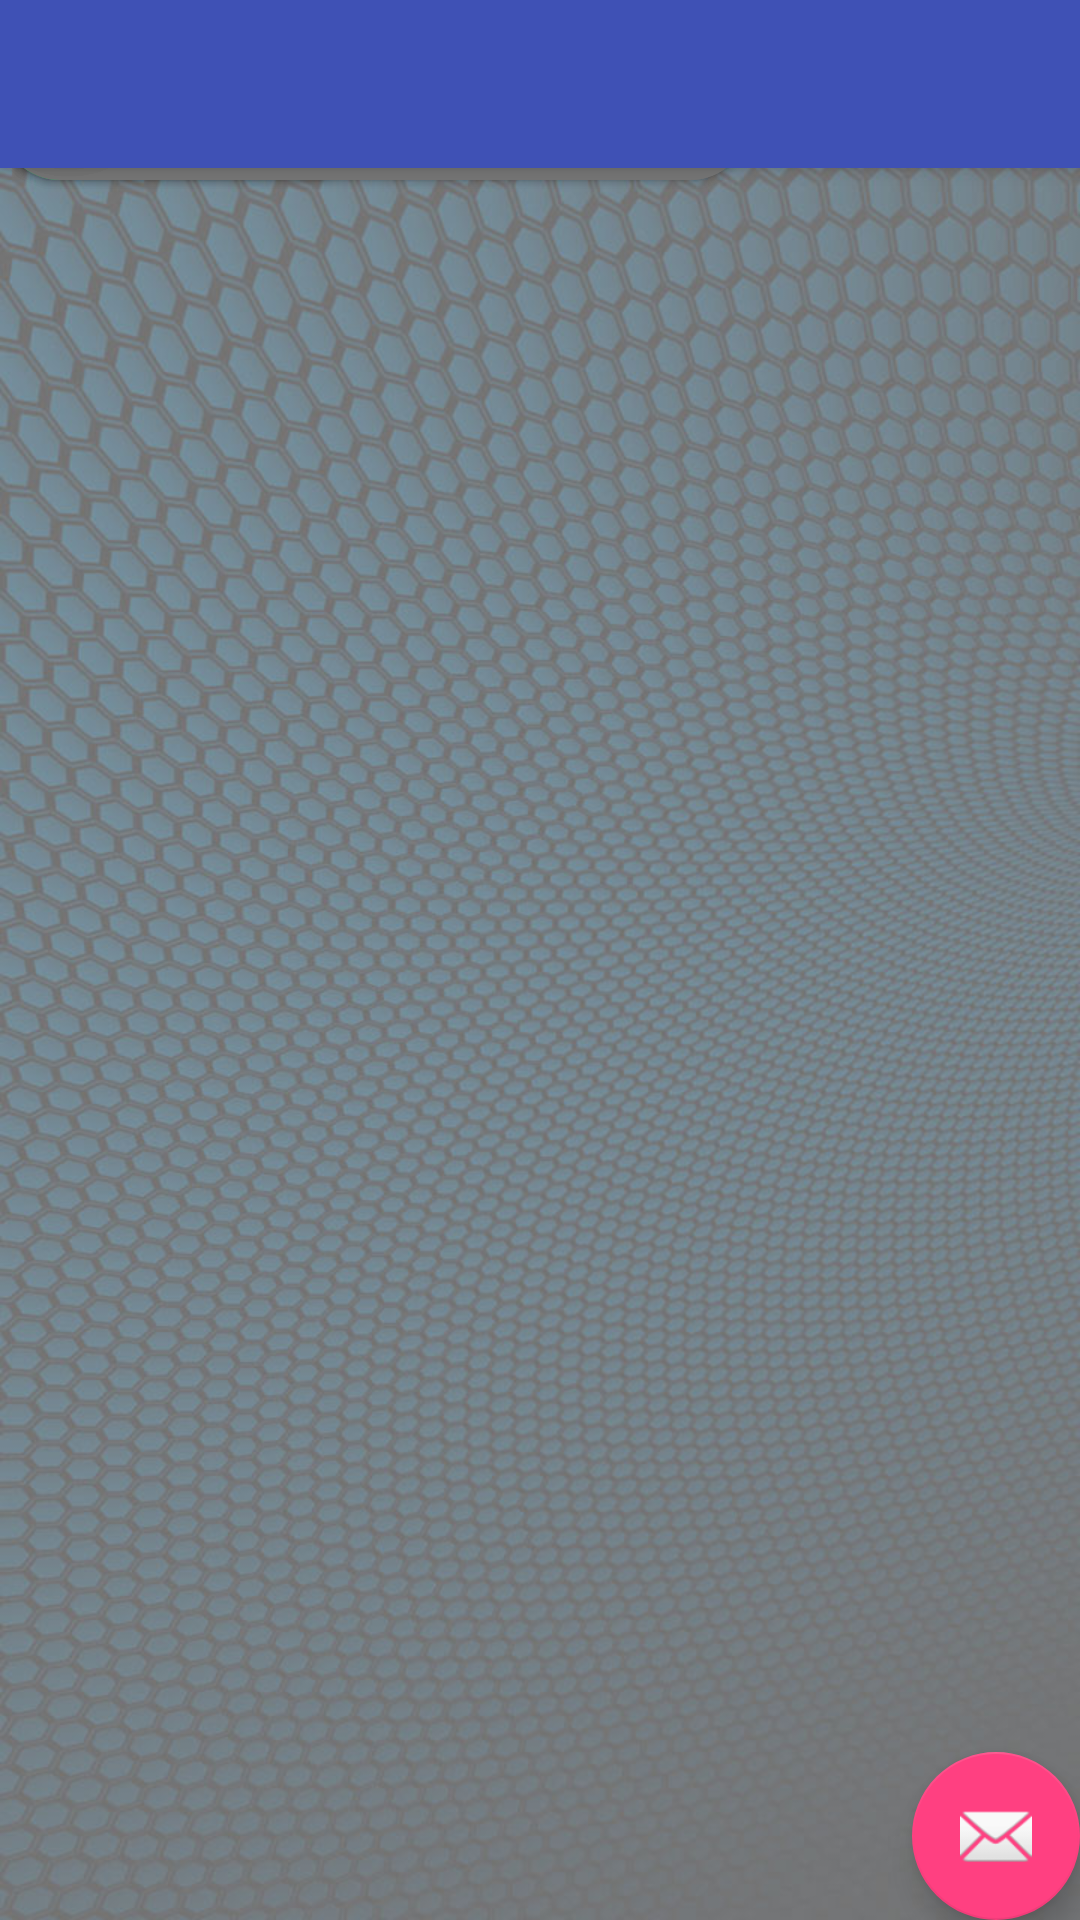

Layout XML and referenced resources for this Android screen:
<!-- AndroidManifest.xml: application theme Theme -->
<!-- res/layout/activity_enter_names.xml -->
<?xml version="1.0" encoding="utf-8"?>
<android.support.design.widget.CoordinatorLayout xmlns:android="http://schemas.android.com/apk/res/android"
    xmlns:app="http://schemas.android.com/apk/res-auto"
    xmlns:tools="http://schemas.android.com/tools"
    android:layout_width="match_parent"
    android:layout_height="match_parent"
    tools:context=".EnterNames">

    <android.support.design.widget.AppBarLayout
        android:layout_width="match_parent"
        android:layout_height="wrap_content"
        android:theme="@style/Theme">

        <android.support.v7.widget.Toolbar
            android:id="@+id/toolbar"
            android:layout_width="match_parent"
            android:layout_height="?attr/actionBarSize"
            android:background="?attr/colorPrimary"
            app:popupTheme="@style/Theme" />

    </android.support.design.widget.AppBarLayout>

    <include layout="@layout/content_enter_names" />

    <android.support.design.widget.FloatingActionButton
        android:id="@+id/fab"
        android:layout_width="wrap_content"
        android:layout_height="wrap_content"
        android:layout_gravity="bottom|end"
        android:layout_margin="@dimen/fab_margin"
        app:srcCompat="@android:drawable/ic_dialog_email" />

</android.support.design.widget.CoordinatorLayout>
<!-- res/layout/content_enter_names.xml (included above) -->
<?xml version="1.0" encoding="utf-8"?>
<android.support.constraint.ConstraintLayout xmlns:android="http://schemas.android.com/apk/res/android"
    xmlns:app="http://schemas.android.com/apk/res-auto"
    xmlns:tools="http://schemas.android.com/tools"
    android:layout_width="match_parent"
    android:layout_height="match_parent"
    android:background="@drawable/screen_background_03"
    tools:context=".EnterNames"
    tools:layout_editor_absoluteY="50dp"

    >

    <Button
        android:id="@+id/buttoninfo88"
        android:layout_width="250dp"
        android:layout_height="60dp"
        android:background="@drawable/button_background_grey"
        android:text="@string/bitte_geben_sie_die_namen_der_teilnehmer_ein"
        android:textColor="@color/white"
        android:textStyle="bold"
        tools:layout_editor_absoluteX="67dp"
        tools:layout_editor_absoluteY="16dp" />

    <Button
        android:id="@+id/checkBox"
        android:layout_width="200dp"
        android:layout_height="50dp"
        android:background="@drawable/button_background_white"
        android:checked="true"
        android:duplicateParentState="false"
        android:text="@string/spielename"
        android:textAlignment="center"
        android:textColor="@color/ileague_color"
        android:textStyle="bold"
        android:visibility="visible"
        tools:layout_editor_absoluteX="92dp"
        tools:layout_editor_absoluteY="143dp" />

    <Button
        android:id="@+id/checkBox2"
        android:layout_width="200dp"
        android:layout_height="50dp"
        android:background="@drawable/button_background_white"
        android:text="Name 1"
        android:textAlignment="center"
        android:textColor="@color/ileague_grey"
        android:textStyle="bold"
        tools:layout_editor_absoluteX="92dp"
        tools:layout_editor_absoluteY="208dp" />

    <Button
        android:id="@+id/button5"
        android:layout_width="200dp"
        android:layout_height="50dp"
        android:background="@drawable/button_background_white"
        android:text="@string/name_2"
        android:textAlignment="center"
        android:textColor="@color/ileague_grey"
        android:textStyle="bold"
        tools:layout_editor_absoluteX="92dp"
        tools:layout_editor_absoluteY="273dp" />

    <Button
        android:id="@+id/button6"
        android:layout_width="125dp"
        android:layout_height="60dp"
        android:background="@drawable/button_background"
        android:text="@string/weiter1"
        android:textColor="@color/white"
        android:textStyle="bold"
        tools:layout_editor_absoluteX="130dp"
        tools:layout_editor_absoluteY="457dp" />

    <android.support.design.widget.FloatingActionButton
        android:id="@+id/floatingActionButton"
        android:layout_width="50dp"
        android:layout_height="50dp"
        android:clickable="true"
        android:visibility="visible"
        app:srcCompat="@android:drawable/btn_plus"
        tools:layout_editor_absoluteX="26dp"
        tools:layout_editor_absoluteY="143dp"
        android:focusable="true" />

    <android.support.design.widget.FloatingActionButton
        android:id="@+id/floatingActionButton2"
        android:layout_width="50dp"
        android:layout_height="50dp"
        android:clickable="true"
        android:visibility="visible"
        app:srcCompat="@android:drawable/btn_minus"
        tools:layout_editor_absoluteX="308dp"
        tools:layout_editor_absoluteY="208dp"
        android:focusable="true" />

    <android.support.design.widget.FloatingActionButton
        android:id="@+id/floatingActionButton3"
        android:layout_width="50dp"
        android:layout_height="50dp"
        android:clickable="true"
        app:srcCompat="@android:drawable/btn_minus"
        tools:layout_editor_absoluteX="308dp"
        tools:layout_editor_absoluteY="273dp"
        android:focusable="true" />

    <Button
        android:id="@+id/button3"
        android:layout_width="250dp"
        android:layout_height="60dp"
        android:background="@drawable/button_background_grey"
        android:text="@string/mit_plus_minus_teilnehmer_hinzuf_gen_oder_entfernen"
        android:textColor="@color/white"
        android:textStyle="bold"
        tools:layout_editor_absoluteX="67dp"
        tools:layout_editor_absoluteY="366dp" />

</android.support.constraint.ConstraintLayout>
<!-- resources referenced by this layout -->
<resources>
  <color name="ileague_color">#1fb260</color>
  <color name="ileague_grey">#757575</color>
  <color name="white">#ffffff</color>
  <!-- drawable button_background (drawable) -->
  <shape xmlns:android="http://schemas.android.com/apk/res/android"
      android:shape="rectangle"
      >
  
      <solid android:color="@color/ileague_color" />
      <corners android:radius="20dp" />
  
  </shape>
  <!-- drawable button_background_grey (drawable) -->
  <shape xmlns:android="http://schemas.android.com/apk/res/android"
      android:shape="rectangle">
      <solid android:color="@color/ileague_grey" />
      <corners android:radius="20dp" />
  
  </shape>
  <!-- drawable button_background_white (drawable) -->
  <shape xmlns:android="http://schemas.android.com/apk/res/android"
      android:shape="rectangle">
      <solid android:color="@color/white" />
      <corners android:radius="20dp" />
  
  </shape>
  <!-- drawable screen_background_03: jpg bitmap (drawable-v24, 182841 bytes) -->
  <string name="bitte_geben_sie_die_namen_der_teilnehmer_ein">Bitte geben Sie die Namen der Teilnehmer ein</string>
  <string name="mit_plus_minus_teilnehmer_hinzuf_gen_oder_entfernen">Mit plus/minus Teilnehmer hinzufügen oder entfernen</string>
  <string name="name_2">Name 2</string>
  <string name="spielename">Spielename...</string>
  <string name="weiter1">Weiter</string>
  <style name="Theme" parent="Theme.AppCompat.Light.DarkActionBar">
      
      <item name="colorPrimary">@color/colorPrimary</item>
      <item name="colorPrimaryDark">@color/colorPrimaryDark</item>
      <item name="colorAccent">@color/colorAccent</item>
      </style>
  <color name="colorPrimary">#3F51B5</color>
  <color name="colorPrimaryDark">#303F9F</color>
  <color name="colorAccent">#FF4081</color>
</resources>
